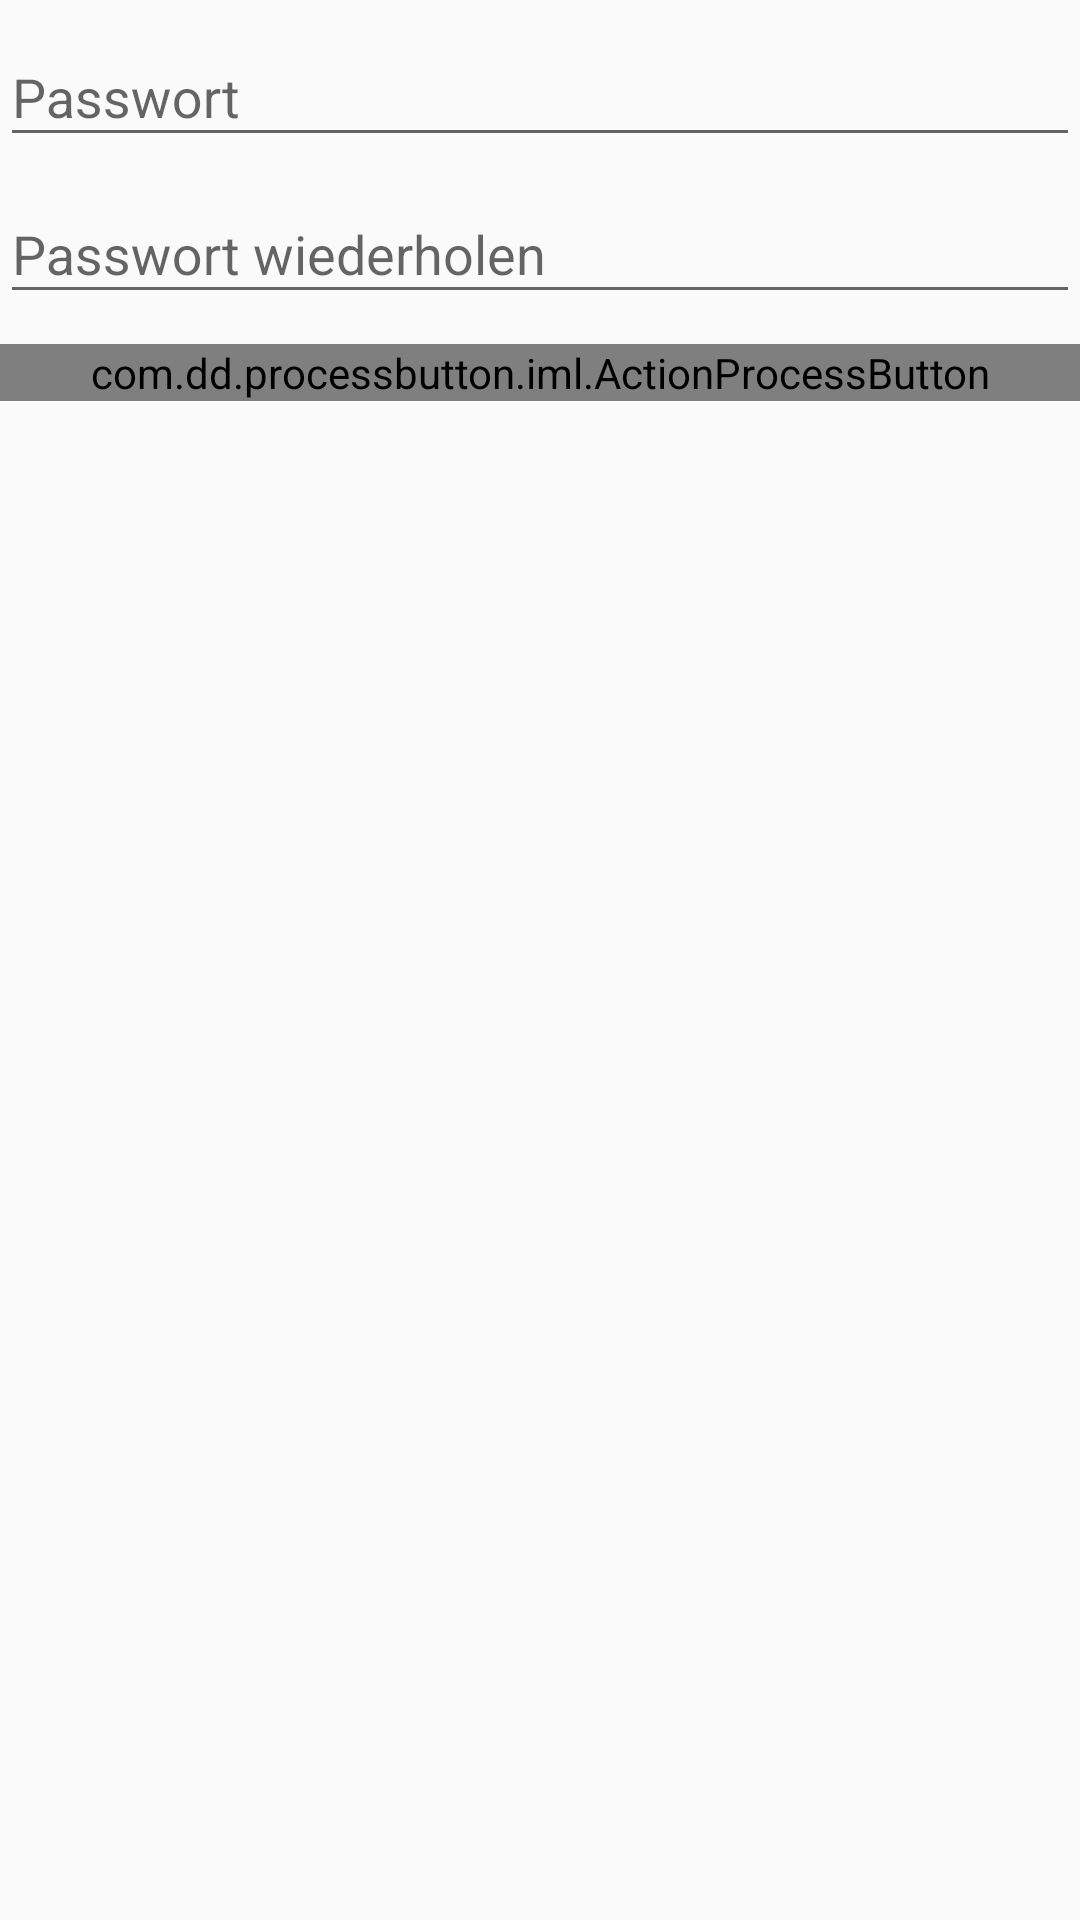

Here is an Android app screen rendered from its layout file. Give the layout XML and the strings, colors and styles it references.
<!-- AndroidManifest.xml: application theme AppTheme -->
<!-- res/layout/dialog_user_change_pwd.xml -->
<?xml version="1.0" encoding="utf-8"?>
<LinearLayout xmlns:android="http://schemas.android.com/apk/res/android"
              xmlns:app="http://schemas.android.com/apk/res-auto"
              android:orientation="vertical"
              android:layout_width="match_parent"
              android:layout_height="match_parent"
  >

  <android.support.design.widget.TextInputLayout
    android:id="@+id/layout_first"
    android:layout_width="match_parent"
    android:layout_height="wrap_content"
    >

    <EditText
      android:id="@+id/first"
      android:layout_width="match_parent"
      android:layout_height="wrap_content"
      android:hint="@string/password"
      android:inputType="textPassword"
      android:textColorHint="@color/app_primary_dark"
      />
  </android.support.design.widget.TextInputLayout>

  <android.support.design.widget.TextInputLayout
    android:id="@+id/layout_second"
    android:layout_width="match_parent"
    android:layout_height="wrap_content"
    >

    <EditText
      android:id="@+id/second"
      android:layout_width="match_parent"
      android:layout_height="wrap_content"
      android:hint="@string/password_repeat"
      android:inputType="textPassword"
      android:textColorHint="@color/app_primary_dark"
      />
  </android.support.design.widget.TextInputLayout>

  <com.dd.processbutton.iml.ActionProcessButton
    android:id="@+id/submit"
    style="@style/action_process_button"
    android:layout_width="match_parent"
    android:layout_height="wrap_content"
    android:layout_marginTop="10dp"
    android:text="@string/save"
    app:pb_colorComplete="@color/button_process_complete"
    app:pb_colorError="@color/button_process_error"
    app:pb_colorNormal="@color/button_process"
    app:pb_colorPressed="@color/button_process_pressed"
    app:pb_colorProgress="@color/button_process_progress"
    app:pb_textComplete="Erfolgreich"
    app:pb_textError="Fehler"
    app:pb_textProgress="Läuft ..."
    />

</LinearLayout>
<!-- resources referenced by this layout -->
<resources>
  <color name="app_primary_dark">#444</color>
  <color name="button_process">@color/app_primary</color>
  <color name="button_process_complete">#27ae60</color>
  <color name="button_process_error">@color/app_accent</color>
  <color name="button_process_pressed">@color/app_primary_dark</color>
  <color name="button_process_progress">@color/greyscale900</color>
  <string name="password">Passwort</string>
  <string name="password_repeat">Passwort wiederholen</string>
  <string name="save">Speichern</string>
  <style name="action_process_button">
      <item name="android:textSize">18sp</item>
      <item name="android:textColor">@color/white</item>
    </style>
  <style name="AppTheme" parent="Theme.AppCompat.Light.NoActionBar">
      
      <item name="colorPrimary">@color/app_primary</item>
      
      <item name="colorPrimaryDark">@color/app_primary_dark</item>
      
      <item name="colorAccent">@color/app_accent</item>
      
      <item name="android:textColor">@color/default_text</item>
      
      <item name="android:buttonStyle">@style/button</item>
      
      <item name="android:editTextStyle">@style/edittext</item>
      
      <item name="android:textViewStyle">@style/textview</item>
      
      <item name="android:windowAnimationStyle">@null</item>
    </style>
  <color name="app_primary">#888</color>
  <color name="app_accent">#ddd</color>
  <color name="greyscale900">#444</color>
  <color name="white">#fff</color>
  <color name="default_text">#222</color>
  <style name="button" parent="android:Widget.Button">
      <item name="android:padding">10dp</item>
      <item name="android:textSize">18sp</item>
      <item name="android:textStyle">bold</item>
    </style>
  <style name="edittext" parent="android:Widget.EditText">
      <item name="android:padding">8dp</item>
      <item name="android:background">@drawable/style_edittext</item>
    </style>
  <style name="textview" parent="android:Widget.TextView">
      <item name="android:textColor">@color/default_text</item>
    </style>
  <!-- drawable style_edittext (drawable) -->
  <?xml version="1.0" encoding="utf-8"?>
  <layer-list xmlns:android="http://schemas.android.com/apk/res/android">
  
    
    <item>
      <shape android:shape="rectangle">
  
        <solid android:color="@color/edittext_bottom_shadow"/>
  
      </shape>
    </item>
    
    <item android:bottom="3px">
      <shape android:shape="rectangle">
        <solid android:color="@color/edittext_background"/>
        <stroke
          android:width="1px"
          android:color="@color/edittext_border"
          />
      </shape>
    </item>
  
  </layer-list>
  <color name="edittext_bottom_shadow">#AAbbbbbb</color>
  <color name="edittext_background">#FFFFFF</color>
  <color name="edittext_border">#ddd</color>
</resources>
